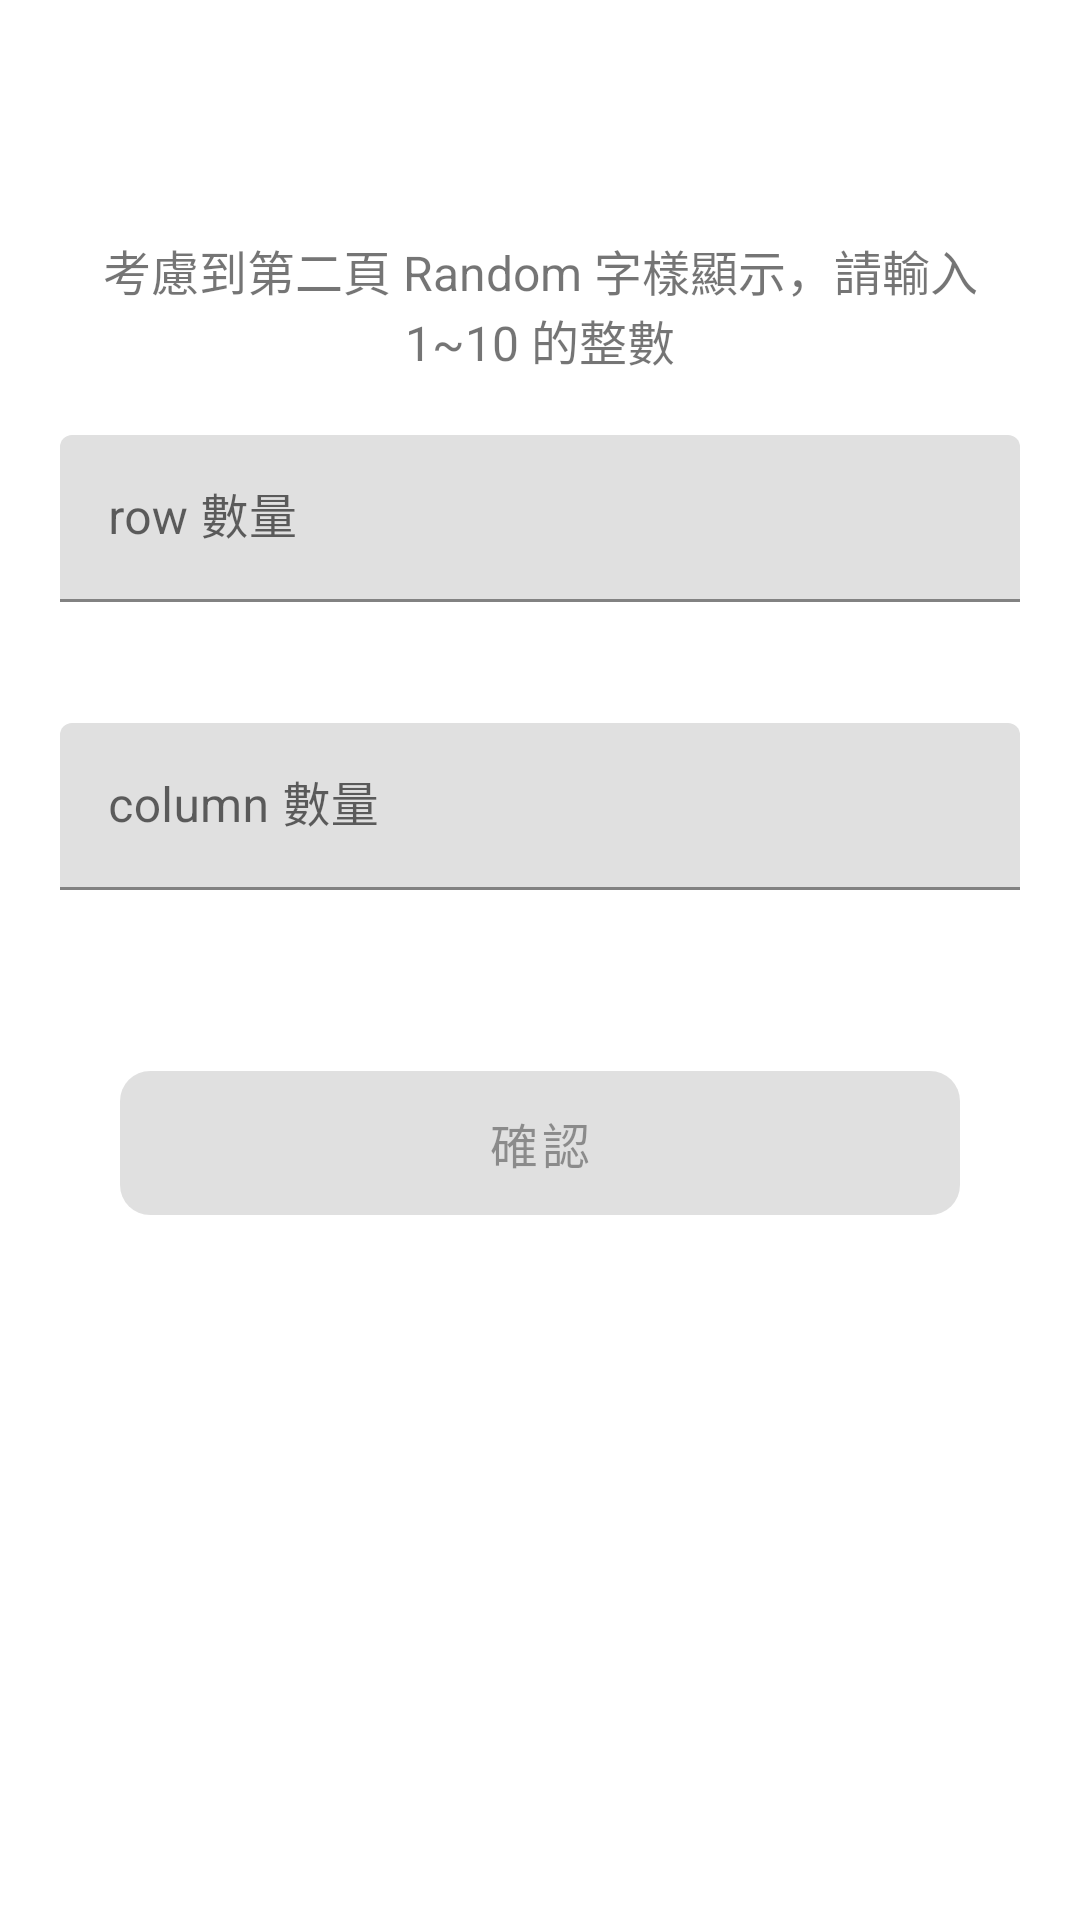

This screen was rendered from an Android layout file. Write that file and the resources it references.
<!-- AndroidManifest.xml: application theme Theme.Axhomeworkan -->
<!-- res/layout/fragmnet_setting.xml -->
<?xml version="1.0" encoding="utf-8"?>
<androidx.constraintlayout.widget.ConstraintLayout xmlns:android="http://schemas.android.com/apk/res/android"
    xmlns:app="http://schemas.android.com/apk/res-auto"
    android:layout_width="match_parent"
    android:layout_height="match_parent">

    <androidx.constraintlayout.widget.ConstraintLayout
        android:layout_width="match_parent"
        android:layout_height="wrap_content"
        android:paddingHorizontal="20dp"
        app:layout_constraintBottom_toBottomOf="parent"
        app:layout_constraintTop_toTopOf="parent"
        app:layout_constraintVertical_bias="0.25">

        <TextView
            android:id="@+id/rangeHint"
            android:layout_width="0dp"
            android:layout_height="wrap_content"
            android:gravity="center"
            android:text="@string/range_hint"
            android:textSize="16sp"
            app:layout_constraintEnd_toEndOf="parent"
            app:layout_constraintStart_toStartOf="parent"
            app:layout_constraintTop_toTopOf="parent" />

        <com.google.android.material.textfield.TextInputLayout
            android:id="@+id/rowField"
            android:layout_width="match_parent"
            android:layout_height="wrap_content"
            android:layout_marginTop="20dp"
            android:hint="@string/row_count"
            app:errorEnabled="true"
            app:layout_constraintTop_toBottomOf="@id/rangeHint">

            <com.google.android.material.textfield.TextInputEditText
                android:id="@+id/rowEditText"
                android:layout_width="match_parent"
                android:layout_height="wrap_content"
                android:inputType="numberSigned"
                android:maxLength="2" />

        </com.google.android.material.textfield.TextInputLayout>

        <com.google.android.material.textfield.TextInputLayout
            android:id="@+id/columnField"
            android:layout_width="match_parent"
            android:layout_height="wrap_content"
            android:layout_marginTop="20dp"
            android:hint="@string/column_count"
            app:errorEnabled="true"
            app:layout_constraintTop_toBottomOf="@id/rowField">

            <com.google.android.material.textfield.TextInputEditText
                android:id="@+id/columnEditText"
                android:layout_width="match_parent"
                android:layout_height="wrap_content"
                android:inputType="number"
                android:maxLength="2" />

        </com.google.android.material.textfield.TextInputLayout>

        <com.google.android.material.button.MaterialButton
            android:id="@+id/confirmButton"
            style="@style/ConfirmButton"
            android:layout_width="match_parent"
            android:layout_height="48dp"
            android:layout_marginHorizontal="20dp"
            android:layout_marginTop="40dp"
            android:enabled="false"
            android:text="@string/confirm"
            app:layout_constraintTop_toBottomOf="@id/columnField" />

    </androidx.constraintlayout.widget.ConstraintLayout>

</androidx.constraintlayout.widget.ConstraintLayout>
<!-- resources referenced by this layout -->
<resources>
  <string name="column_count">column 數量</string>
  <string name="confirm">確認</string>
  <string name="range_hint">考慮到第二頁 Random 字樣顯示，請輸入 1~10 的整數</string>
  <string name="row_count">row 數量</string>
  <style name="ConfirmButton" parent="BaseButton">
          <item name="android:textSize">16dp</item>
          <item name="cornerRadius">10dp</item>
          <item name="iconTint">@null</item>
      </style>
  <style name="Theme.Axhomeworkan" parent="Theme.MaterialComponents.Light.NoActionBar">
          <item name="android:windowLightStatusBar">true</item>
          <item name="colorPrimary">@color/colorPrimary</item>
          <item name="colorPrimaryVariant">@color/colorPrimaryVariant</item>
          <item name="android:statusBarColor">@color/colorTransparent</item>
      </style>
  <style name="BaseButton">
          <item name="android:insetTop">0dp</item>
          <item name="android:insetBottom">0dp</item>
          <item name="android:insetLeft">0dp</item>
          <item name="android:insetRight">0dp</item>
          <item name="android:padding">0dp</item>
          <item name="strokeColor">@android:color/transparent</item>
          <item name="iconGravity">textStart</item>
      </style>
  <color name="colorPrimary">#4090d1</color>
  <color name="colorPrimaryVariant">#4090d1</color>
  <color name="colorTransparent">#00000000</color>
</resources>
